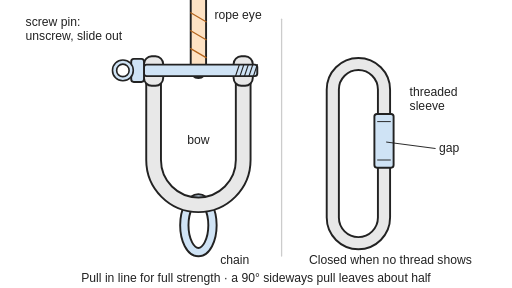
t = 0.00 s
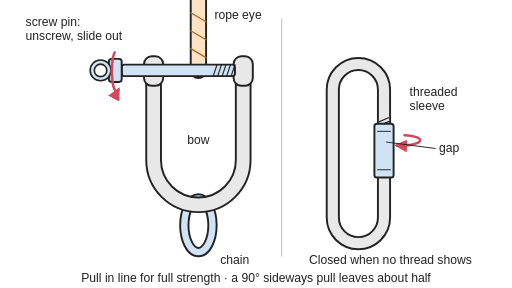
t = 0.90 s
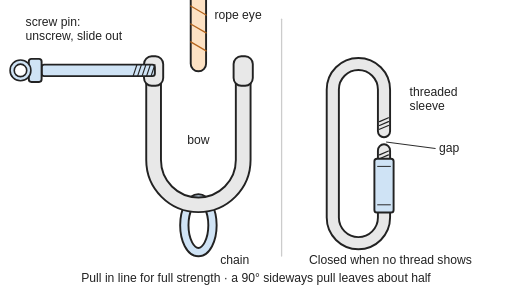
t = 1.98 s
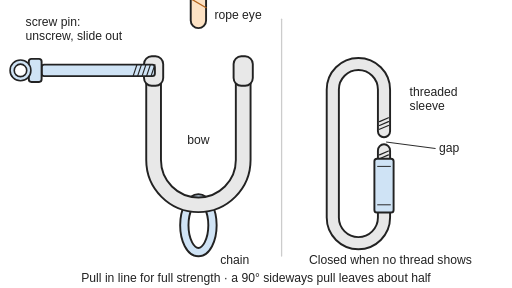
t = 2.91 s
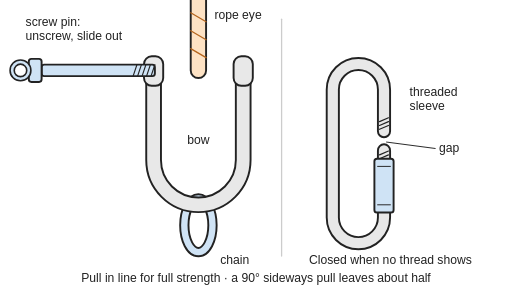
t = 4.02 s
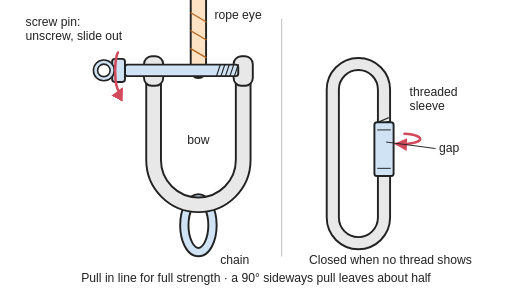
t = 5.00 s

The animated SVG that drew these frames (rendered in a browser with its animation timeline set to each time). Animation: 5 SMIL elements (animate=2,animateTransform=3); one cycle of 6.00 s, repeats indefinitely.

<svg xmlns="http://www.w3.org/2000/svg" viewBox="0 0 800 450" width="800" height="450" role="img">
<title>Animated: a screw-pin D-shackle and a quick link: the shackle's pin is unscrewed and slid out so a rope eye can be put on or taken off, then screwed back in to close the bow; the quick link's threaded sleeve screws down to open the gap in the link and back up over the gap until no thread shows.</title>
<rect width="800" height="450" fill="#ffffff"/>
<defs>
<marker id="ah" viewBox="0 0 10 10" refX="8" refY="5" markerWidth="5" markerHeight="5" orient="auto-start-reverse"><path d="M0,0 L10,5 L0,10 z" fill="#d1495b"/></marker>
<pattern id="hatch" width="10" height="10" patternUnits="userSpaceOnUse" patternTransform="rotate(45)"><line x1="0" y1="0" x2="0" y2="10" stroke="#222" stroke-width="2"/></pattern>
</defs>
<g stroke-linejoin="round" stroke-linecap="round">
<ellipse cx="310" cy="352" rx="22" ry="42" fill="none" stroke="#222" stroke-width="16"/><ellipse cx="310" cy="352" rx="22" ry="42" fill="none" stroke="#cfe3f5" stroke-width="10"/>
<path d="M240,128 V250 A70,70 0 0 0 380,250 V128" fill="none" stroke="#222" stroke-width="26"/><path d="M240,128 V250 A70,70 0 0 0 380,250 V128" fill="none" stroke="#e8e8e8" stroke-width="20"/>
<g><animateTransform attributeName="transform" type="translate" values="0,0;0,0;0,-78;0,-78;0,0;0,0" keyTimes="0;0.3;0.42;0.55;0.67;1" calcMode="spline" keySplines="0 0 1 1;0.4 0 0.6 1;0 0 1 1;0.4 0 0.6 1;0 0 1 1" dur="6s" repeatCount="indefinite"/><path d="M298,-5 V110 A12,12 0 0 0 322,110 V-5" fill="#fde2c4" stroke="#222" stroke-width="3"/><path d="M298,20 L322,34 M298,48 L322,62 M298,76 L322,90" stroke="#b5651d" stroke-width="2"/></g>
<rect x="225" y="88" width="30" height="46" rx="12" fill="#e8e8e8" stroke="#222" stroke-width="3"/><rect x="365" y="88" width="30" height="46" rx="12" fill="#e8e8e8" stroke="#222" stroke-width="3"/>
<g><animateTransform attributeName="transform" type="translate" values="0,0;0,0;-160,0;-160,0;0,0;0,0" keyTimes="0;0.08;0.3;0.67;0.9;1" calcMode="spline" keySplines="0 0 1 1;0.4 0 0.6 1;0 0 1 1;0.4 0 0.6 1;0 0 1 1" dur="6s" repeatCount="indefinite"/><rect x="225" y="101" width="177" height="18" rx="4" fill="#cfe3f5" stroke="#222" stroke-width="3"/><path d="M368,119 L374,101 M375,119 L381,101 M382,119 L388,101 M389,119 L395,101 M396,119 L402,101" stroke="#222" stroke-width="1.8"/><rect x="205" y="92" width="20" height="36" rx="4" fill="#cfe3f5" stroke="#222" stroke-width="3"/><circle cx="192" cy="110" r="13" fill="none" stroke="#222" stroke-width="9"/><circle cx="192" cy="110" r="13" fill="none" stroke="#cfe3f5" stroke-width="4"/><g opacity="0"><animate attributeName="opacity" values="0;0;1;1;0;0;1;1;0;0" keyTimes="0;0.08;0.1;0.28;0.3;0.67;0.69;0.88;0.9;1" dur="6s" repeatCount="indefinite"/><path d="M214,82 A7,30 0 1 0 220,140" fill="none" stroke="#d1495b" stroke-width="4" marker-end="url(#ah)"/></g></g>
<line x1="440" y1="30" x2="440" y2="400" stroke="#cccccc" stroke-width="2"/>
<path d="M520,140 V340 A40,40 0 0 0 600,340 V235 M600,205 V140 A40,40 0 0 0 520,140" fill="none" stroke="#222" stroke-width="22"/><path d="M520,140 V340 A40,40 0 0 0 600,340 V235 M600,205 V140 A40,40 0 0 0 520,140" fill="none" stroke="#e8e8e8" stroke-width="16"/>
<path d="M593,190 L607,184 M593,196 L607,190 M593,202 L607,196 M593,242 L607,236 M593,248 L607,242 M593,254 L607,248 M593,260 L607,254" stroke="#222" stroke-width="1.8"/>
<g><animateTransform attributeName="transform" type="translate" values="0,0;0,0;0,70;0,70;0,0;0,0" keyTimes="0;0.08;0.3;0.67;0.9;1" calcMode="spline" keySplines="0 0 1 1;0.4 0 0.6 1;0 0 1 1;0.4 0 0.6 1;0 0 1 1" dur="6s" repeatCount="indefinite"/><rect x="585" y="178" width="30" height="84" rx="4" fill="#cfe3f5" stroke="#222" stroke-width="3"/><path d="M590,190 H610 M590,250 H610" stroke="#222" stroke-width="1.5"/><g opacity="0"><animate attributeName="opacity" values="0;0;1;1;0;0;1;1;0;0" keyTimes="0;0.08;0.1;0.28;0.3;0.67;0.69;0.88;0.9;1" dur="6s" repeatCount="indefinite"/><path d="M632,196 A30,8 0 1 1 620,212" fill="none" stroke="#d1495b" stroke-width="4" marker-end="url(#ah)"/></g></g>
<path d="M680,232 L604,222" stroke="#222" stroke-width="1.5"/>
</g>
<g font-family="Arial, Helvetica, sans-serif" font-size="19" fill="#222">
<text x="40" y="40">screw pin:</text><text x="40" y="62">unscrew, slide out</text>
<text x="335" y="30">rope eye</text>
<text x="310" y="225" text-anchor="middle">bow</text>
<text x="344" y="412">chain</text>
<text x="640" y="150">threaded</text><text x="640" y="172">sleeve</text>
<text x="686" y="238">gap</text>
<text x="610" y="412" text-anchor="middle">Closed when no thread shows</text>
<text x="400" y="440" text-anchor="middle">Pull in line for full strength · a 90° sideways pull leaves about half</text>
</g>
</svg>
